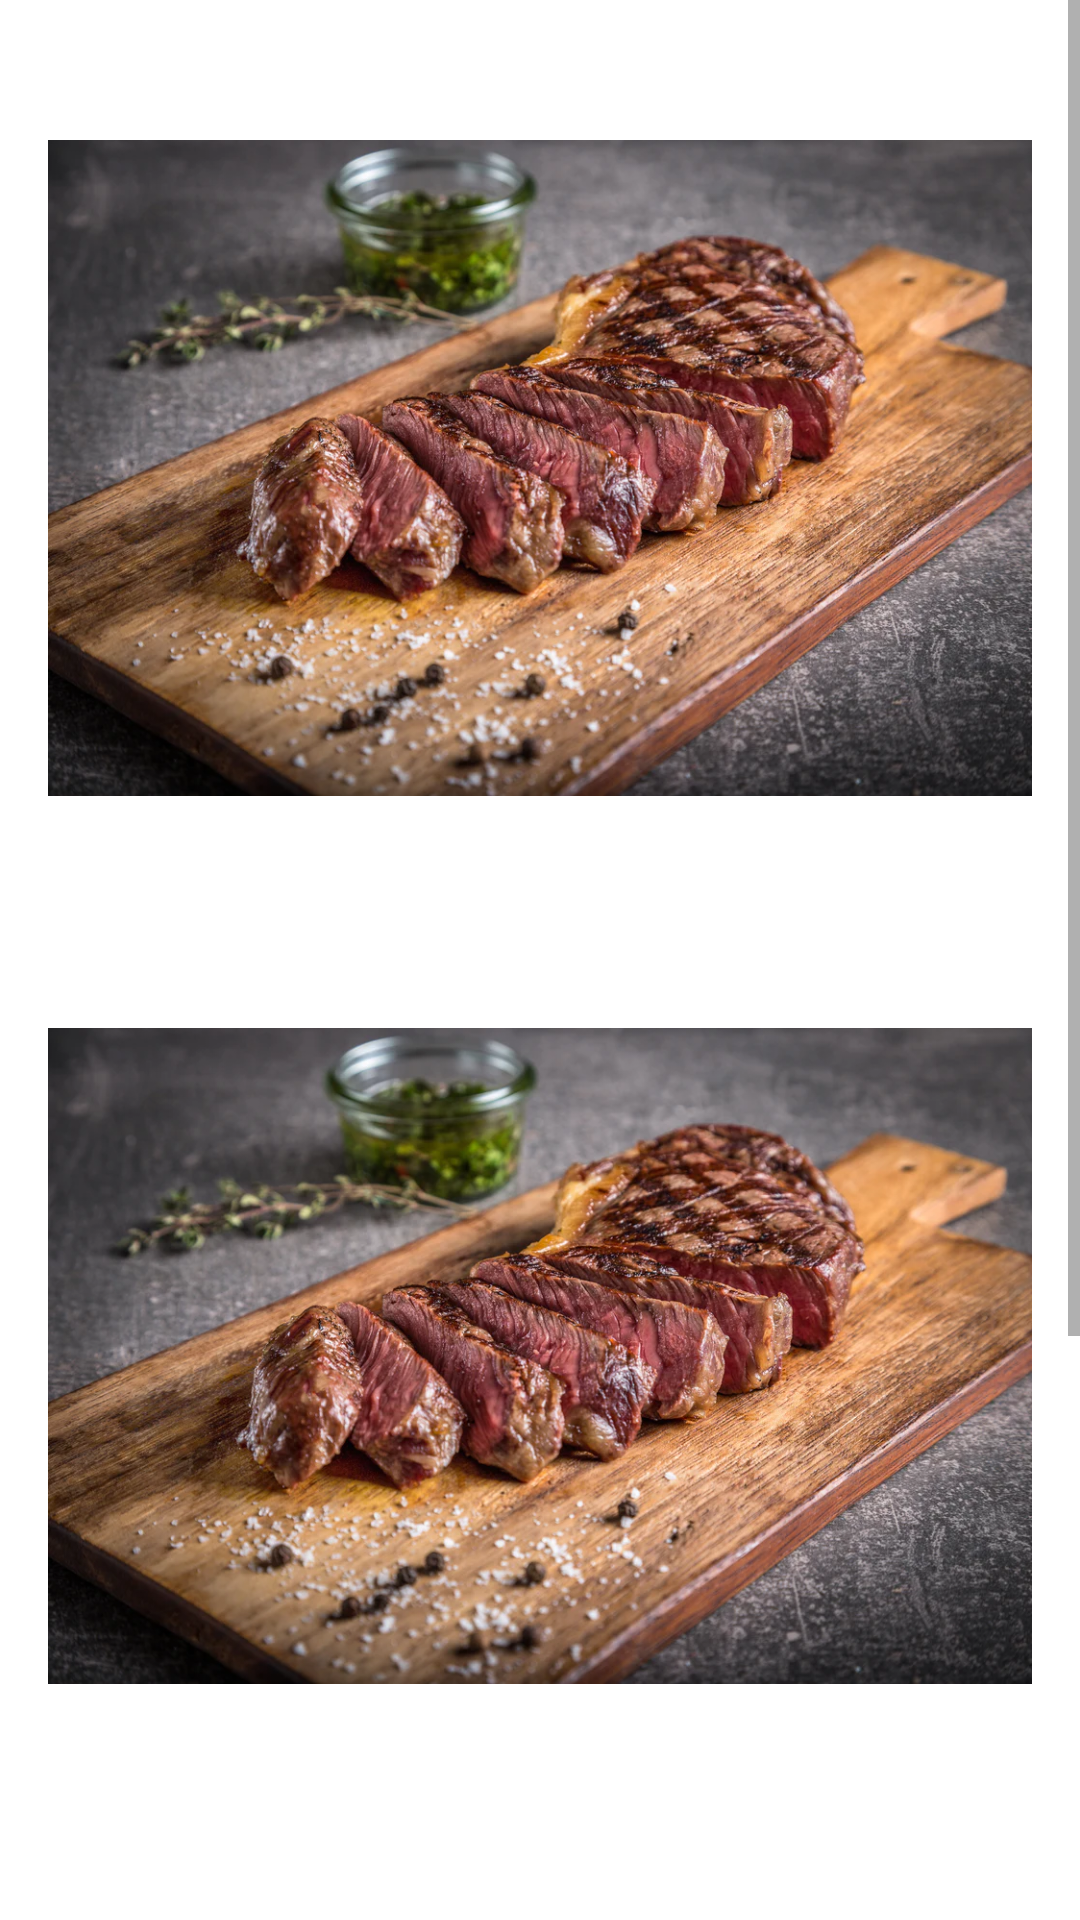

Produce the Android XML layout that renders to this screen, including the resource entries it uses.
<!-- AndroidManifest.xml: application theme Theme.MealMasterCookingRecipesApp -->
<!-- res/layout/fragment_menu.xml -->
<?xml version="1.0" encoding="utf-8"?>
<FrameLayout xmlns:android="http://schemas.android.com/apk/res/android"
    xmlns:app="http://schemas.android.com/apk/res-auto"
    xmlns:tools="http://schemas.android.com/tools"
    android:layout_width="match_parent"
    android:layout_height="match_parent"
    android:background="#FFFFFF"
    tools:context=".View.MenuFragment">

    <ScrollView
        android:layout_width="match_parent"
        android:layout_height="match_parent">

        <LinearLayout
            android:layout_width="match_parent"
            android:layout_height="wrap_content"
            android:orientation="vertical">

            <ImageView
                android:id="@+id/imageView5"
                android:layout_width="match_parent"
                android:layout_height="280dp"
                android:layout_marginLeft="16dp"
                android:layout_marginTop="16dp"
                android:layout_marginRight="16dp"
                android:src="@drawable/_017_03_13_es___txogitxu___roastbeef_su_003_1024x1024" />

            <ImageView
                android:id="@+id/imageView"
                android:layout_width="match_parent"
                android:layout_height="280dp"
                android:layout_marginLeft="16dp"
                android:layout_marginTop="16dp"
                android:layout_marginRight="16dp"
                android:layout_marginBottom="16dp"
                android:src="@drawable/_017_03_13_es___txogitxu___roastbeef_su_003_1024x1024" />

            <ImageView
                android:id="@+id/imageView3"
                android:layout_width="match_parent"
                android:layout_height="280dp"
                android:layout_marginLeft="16dp"
                android:layout_marginTop="16dp"
                android:layout_marginRight="16dp"
                android:layout_marginBottom="16dp"
                android:src="@drawable/_017_03_13_es___txogitxu___roastbeef_su_003_1024x1024" />

        </LinearLayout>
    </ScrollView>
</FrameLayout>
<!-- resources referenced by this layout -->
<resources>
  <!-- drawable _017_03_13_es___txogitxu___roastbeef_su_003_1024x1024: webp bitmap (drawable, 160258 bytes) -->
  <style name="Theme.MealMasterCookingRecipesApp" parent="Theme.MaterialComponents.DayNight.NoActionBar">
          
          <item name="colorPrimary">@color/grey</item>
          <item name="colorPrimaryVariant">@color/grey</item>
          <item name="colorOnPrimary">@color/white</item>
          
          <item name="colorSecondary">@color/teal_200</item>
          <item name="colorSecondaryVariant">@color/teal_700</item>
          <item name="colorOnSecondary">@color/black</item>
          
          <item name="android:statusBarColor">?attr/colorPrimaryVariant</item>
          
      </style>
  <color name="grey">#8E8E8E</color>
  <color name="white">#FFFFFFFF</color>
  <color name="teal_200">#FF03DAC5</color>
  <color name="teal_700">#FF018786</color>
  <color name="black">#FF000000</color>
</resources>
